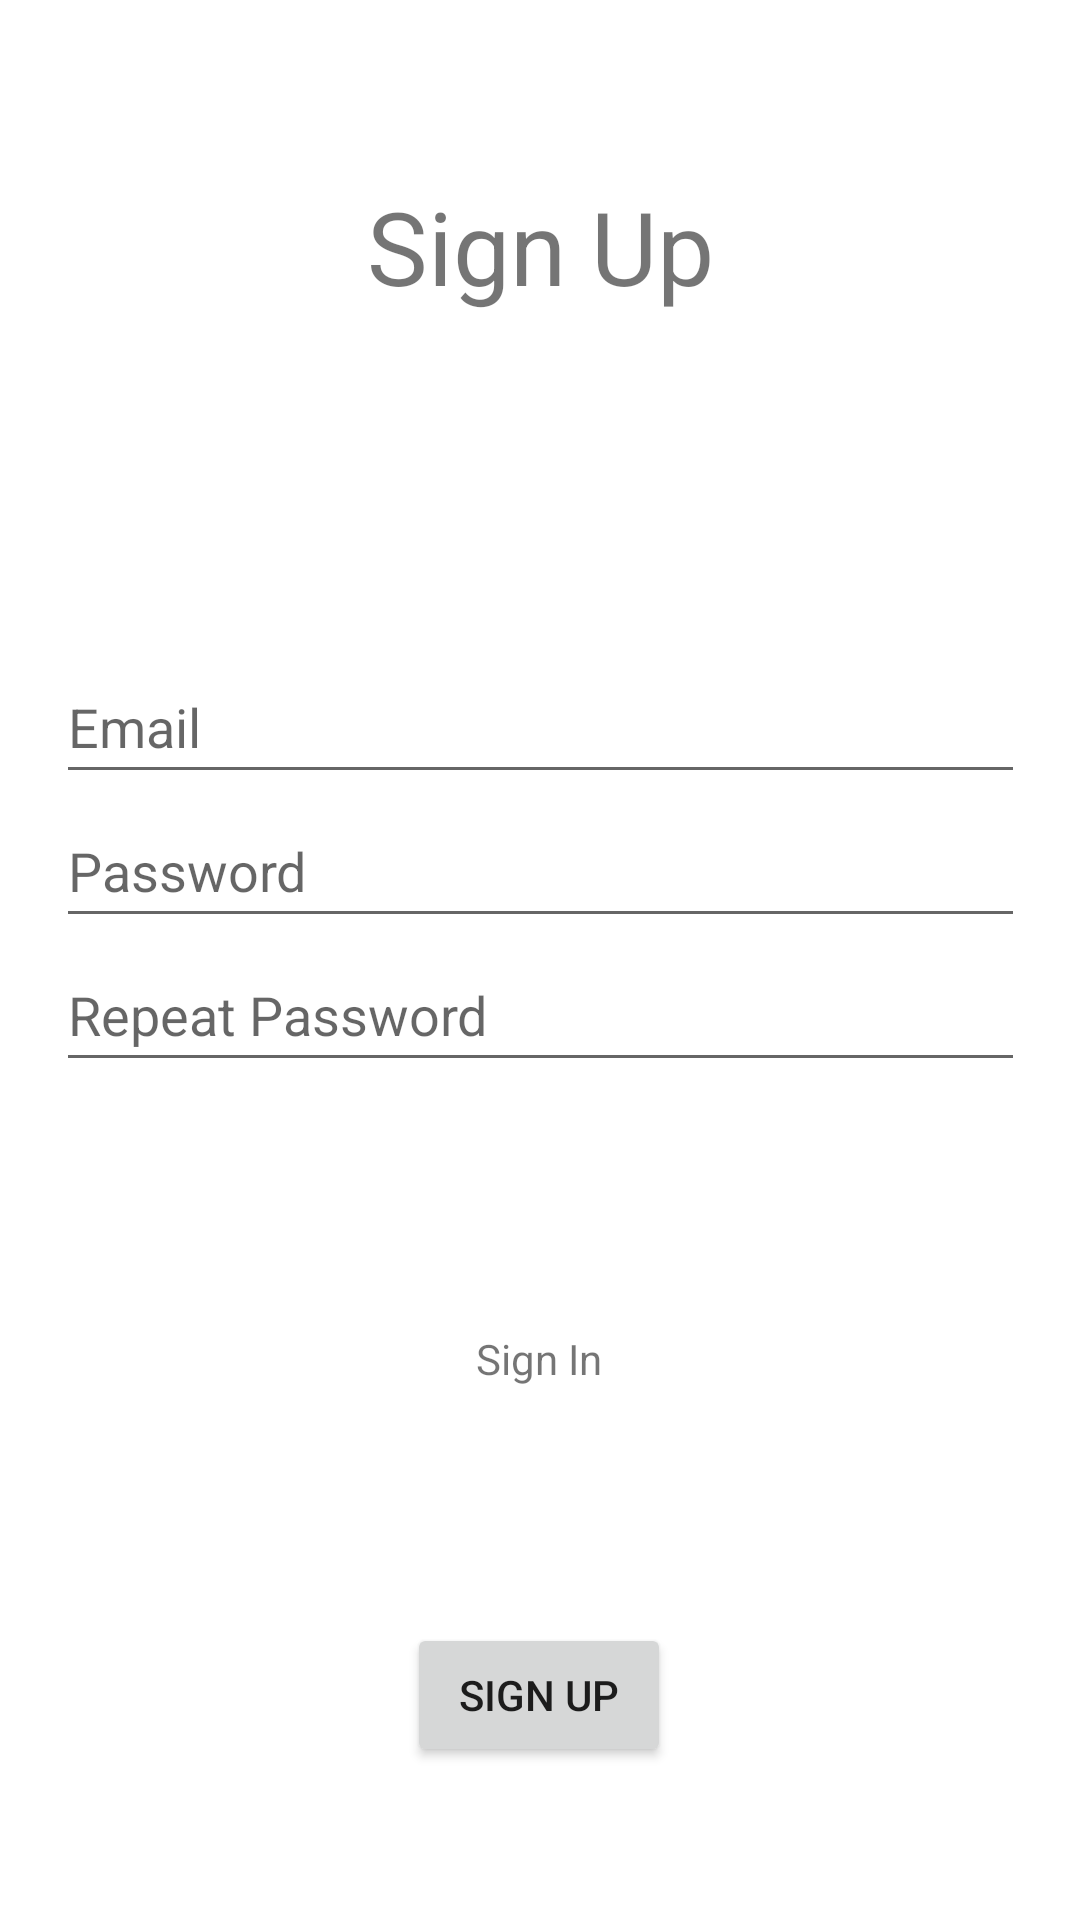

This screen was rendered from an Android layout file. Write that file and the resources it references.
<!-- AndroidManifest.xml: application theme Theme.PeerStore -->
<!-- res/layout/activity_sing_up.xml -->
<?xml version="1.0" encoding="utf-8"?>
<androidx.constraintlayout.widget.ConstraintLayout xmlns:android="http://schemas.android.com/apk/res/android"
    xmlns:app="http://schemas.android.com/apk/res-auto"
    xmlns:tools="http://schemas.android.com/tools"
    android:layout_width="match_parent"
    android:layout_height="match_parent"
    tools:context=".SingUpActivity">

    <TextView
        android:id="@+id/SingUpText"
        android:layout_width="wrap_content"
        android:layout_height="wrap_content"
        android:text="@string/sing_up"
        android:textSize="34sp"
        app:layout_constraintBottom_toBottomOf="parent"
        app:layout_constraintEnd_toEndOf="parent"
        app:layout_constraintStart_toStartOf="parent"
        app:layout_constraintTop_toTopOf="parent"
        app:layout_constraintVertical_bias="0.1"
        tools:ignore="MissingConstraints" />

    <LinearLayout
        android:layout_width="323dp"
        android:layout_height="152dp"
        android:orientation="vertical"
        app:layout_constraintBottom_toBottomOf="parent"
        app:layout_constraintEnd_toEndOf="parent"
        app:layout_constraintStart_toStartOf="parent"
        app:layout_constraintTop_toTopOf="parent"
        app:layout_constraintVertical_bias="0.444">

        <EditText
            android:id="@+id/SingUpEmail"
            android:layout_width="match_parent"
            android:layout_height="wrap_content"
            android:autofillHints=""
            android:drawableStart="@drawable/baseline_email_24"
            android:ems="10"
            android:hint="@string/email"
            android:inputType="textEmailAddress"
            android:minHeight="48dp"
            tools:ignore="LabelFor,SpeakableTextPresentCheck" />

        <EditText
            android:id="@+id/SingUpPassword1"
            android:layout_width="match_parent"
            android:layout_height="wrap_content"
            android:autofillHints=""
            android:drawableStart="@drawable/baseline_lock_24"
            android:ems="10"
            android:hint="@string/password"
            android:inputType="textPassword"
            android:minHeight="48dp"
            tools:ignore="LabelFor,SpeakableTextPresentCheck" />

        <EditText
            android:id="@+id/SingUpPassword2"
            android:layout_width="match_parent"
            android:layout_height="wrap_content"
            android:autofillHints=""
            android:drawableStart="@drawable/baseline_lock_24"
            android:ems="10"
            android:hint="@string/repeat_password"
            android:inputType="textPassword"
            android:minHeight="48dp"
            tools:ignore="LabelFor,SpeakableTextPresentCheck" />
    </LinearLayout>

    <TextView
        android:id="@+id/SingUpSingIn"
        android:layout_width="wrap_content"
        android:layout_height="wrap_content"
        android:text="@string/sing_in"
        app:layout_constraintBottom_toBottomOf="parent"
        app:layout_constraintEnd_toEndOf="parent"
        app:layout_constraintHorizontal_bias="0.499"
        app:layout_constraintStart_toStartOf="parent"
        app:layout_constraintTop_toTopOf="parent"
        app:layout_constraintVertical_bias="0.714"
        tools:ignore="DuplicateSpeakableTextCheck" />

    <Button
        android:id="@+id/SingUpButton"
        android:layout_width="wrap_content"
        android:layout_height="wrap_content"
        android:text="@string/sing_up"
        app:layout_constraintBottom_toBottomOf="parent"
        app:layout_constraintEnd_toEndOf="parent"
        app:layout_constraintHorizontal_bias="0.499"
        app:layout_constraintStart_toStartOf="parent"
        app:layout_constraintTop_toTopOf="parent"
        app:layout_constraintVertical_bias="0.914"
        tools:ignore="DuplicateSpeakableTextCheck" />

</androidx.constraintlayout.widget.ConstraintLayout>
<!-- resources referenced by this layout -->
<resources>
  <string name="email">Email</string>
  <string name="password">Password</string>
  <string name="repeat_password">Repeat Password</string>
  <string name="sing_in">Sign In</string>
  <string name="sing_up">Sign Up</string>
  <style name="Theme.PeerStore" parent="Theme.MaterialComponents.DayNight.DarkActionBar">
          
          <item name="colorPrimary">@color/purple_500</item>
          <item name="colorPrimaryVariant">@color/purple_700</item>
          <item name="colorOnPrimary">@color/white</item>
          
          <item name="colorSecondary">@color/teal_200</item>
          <item name="colorSecondaryVariant">@color/teal_700</item>
          <item name="colorOnSecondary">@color/black</item>
          
          <item name="android:statusBarColor">?attr/colorPrimaryVariant</item>
          
      </style>
  <!-- not gathered from this repository: default colours our renderer supplied (Android Studio template values) -->
  <color name="purple_500">#FF6200EE</color>
  <color name="purple_700">#FF3700B3</color>
  <color name="teal_200">#FF03DAC5</color>
  <color name="teal_700">#FF018786</color>
  <color name="black">#FF000000</color>
  <color name="white">#FFFFFFFF</color>
</resources>
